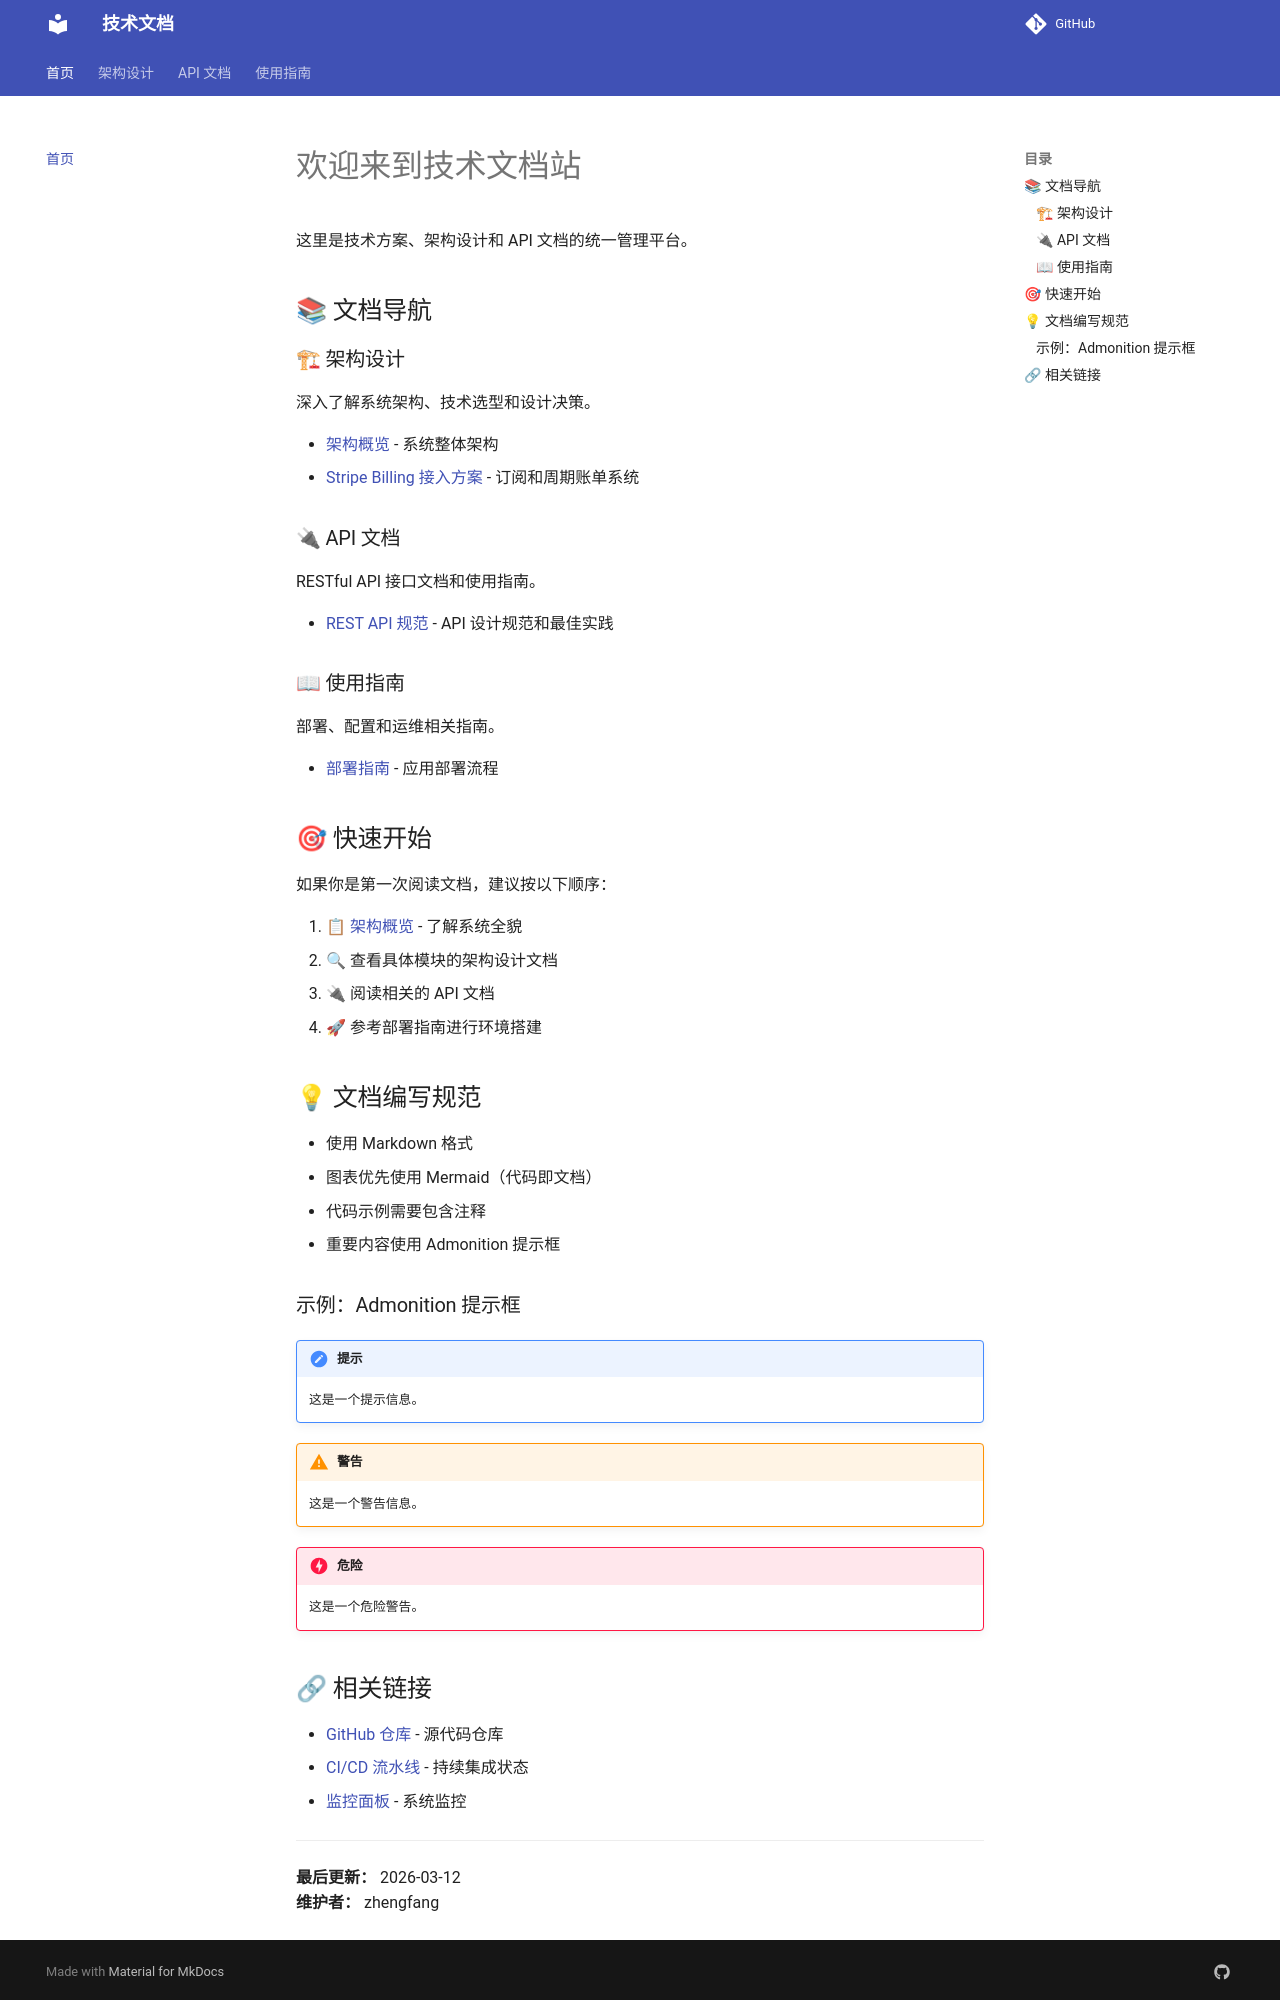

repository: lzf-io/project · page: index.html · generator: mkdocs

# 欢迎来到技术文档站

这里是技术方案、架构设计和 API 文档的统一管理平台。

## 📚 文档导航

### 🏗 架构设计
深入了解系统架构、技术选型和设计决策。

- [架构概览](architecture/overview.md) - 系统整体架构
- [Stripe Billing 接入方案](architecture/stripe-billing.md) - 订阅和周期账单系统

### 🔌 API 文档
RESTful API 接口文档和使用指南。

- [REST API 规范](api/rest-api.md) - API 设计规范和最佳实践

### 📖 使用指南
部署、配置和运维相关指南。

- [部署指南](guides/deployment.md) - 应用部署流程

## 🎯 快速开始

如果你是第一次阅读文档，建议按以下顺序：

1. 📋 [架构概览](architecture/overview.md) - 了解系统全貌
2. 🔍 查看具体模块的架构设计文档
3. 🔌 阅读相关的 API 文档
4. 🚀 参考部署指南进行环境搭建

## 💡 文档编写规范

- 使用 Markdown 格式
- 图表优先使用 Mermaid（代码即文档）
- 代码示例需要包含注释
- 重要内容使用 Admonition 提示框

### 示例：Admonition 提示框

!!! note "提示"
    这是一个提示信息。

!!! warning "警告"
    这是一个警告信息。

!!! danger "危险"
    这是一个危险警告。
